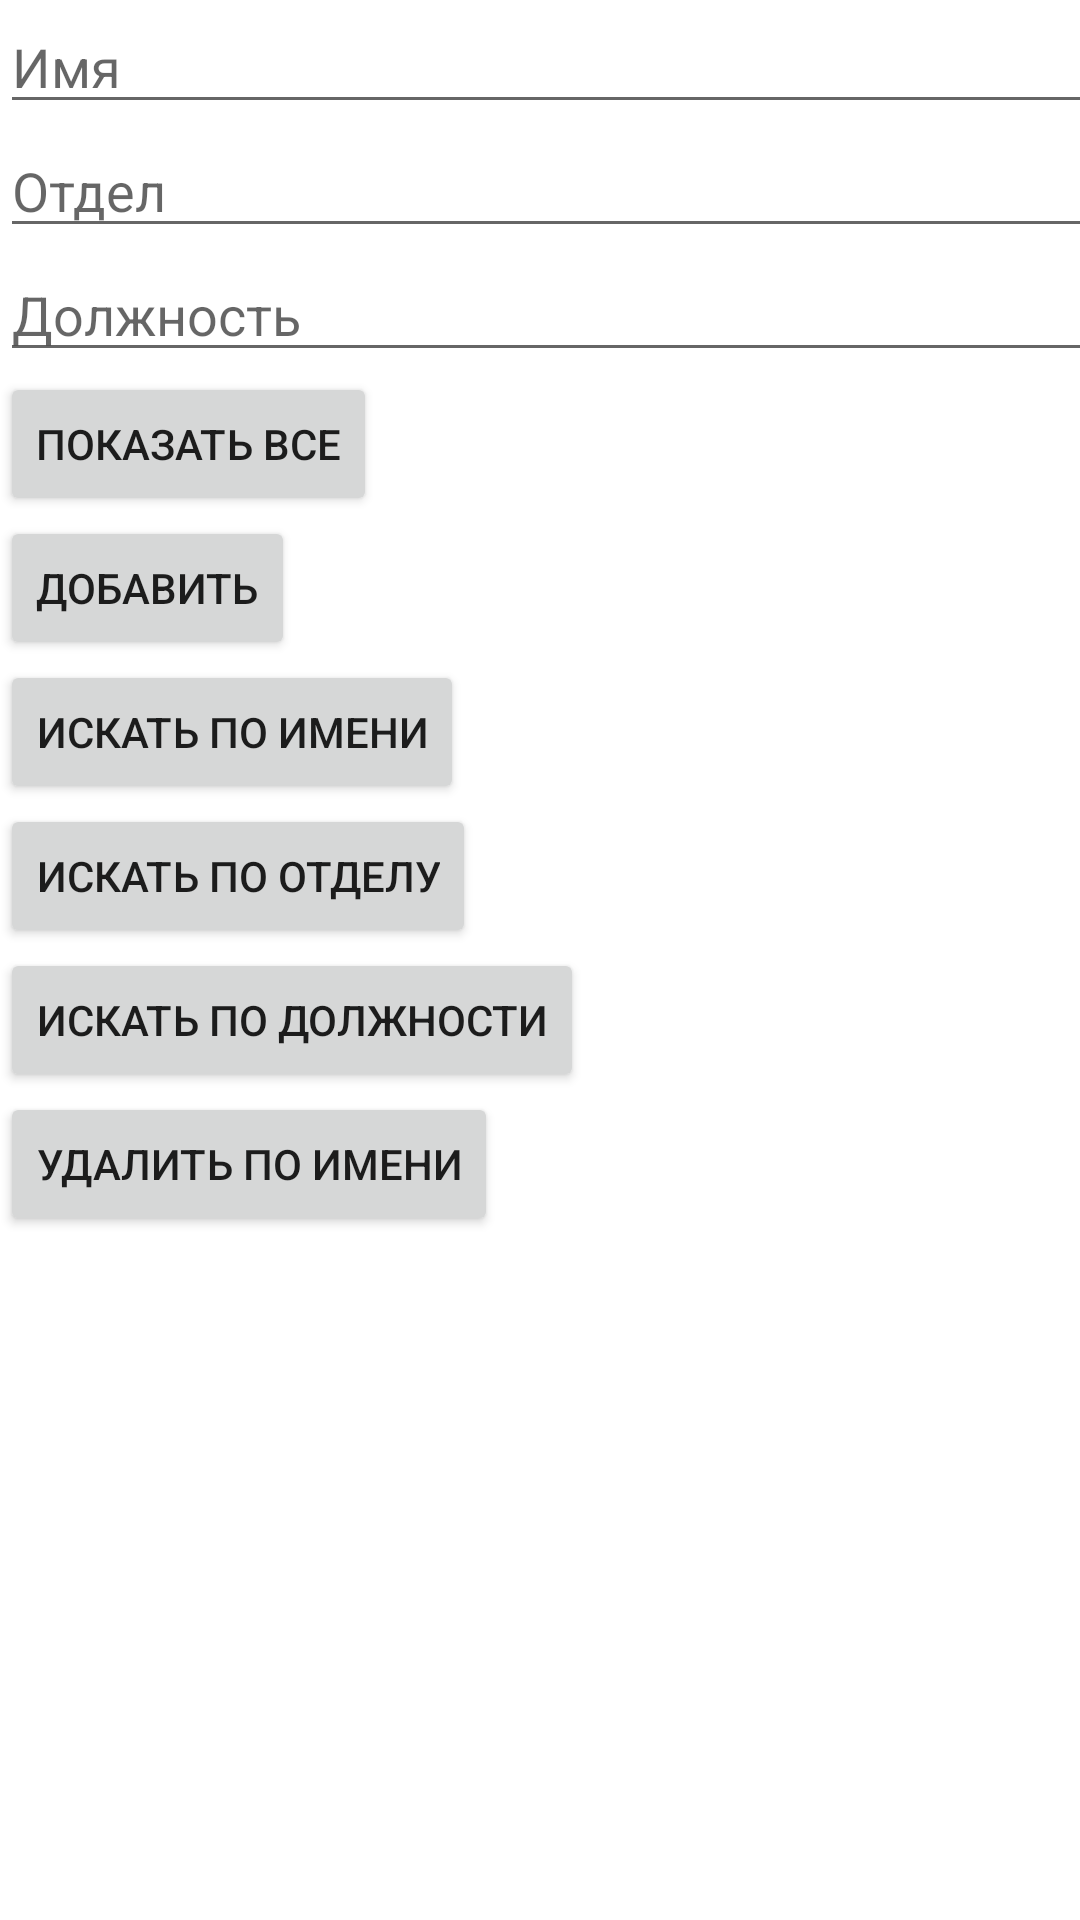

Produce the Android XML layout that renders to this screen, including the resource entries it uses.
<!-- AndroidManifest.xml: application theme Theme.RoomBd -->
<!-- res/layout/activity_employee.xml -->
<?xml version="1.0" encoding="utf-8"?>
<LinearLayout xmlns:android="http://schemas.android.com/apk/res/android"
    xmlns:tools="http://schemas.android.com/tools"
    android:layout_width="match_parent"
    android:layout_height="match_parent"
    android:orientation="vertical"
    tools:context="com.example.roombd.EmployeeActivity">

    <EditText
        android:id="@+id/employeeInputName"
        android:layout_width="388dp"
        android:layout_height="wrap_content"
        android:hint="Имя"/>

    <EditText
        android:id="@+id/employeeInputDepartment"
        android:layout_width="388dp"
        android:layout_height="wrap_content"
        android:hint="Отдел"/>

    <EditText
        android:id="@+id/employeeInputPosition"
        android:layout_width="388dp"
        android:layout_height="wrap_content"
        android:hint="Должность"/>

    <Button
        android:id="@+id/employeeShowAll"
        android:layout_width="wrap_content"
        android:layout_height="wrap_content"
        android:text="Показать все"/>

    <Button
        android:id="@+id/employeeAdd"
        android:layout_width="wrap_content"
        android:layout_height="wrap_content"
        android:text="Добавить"/>

    <Button
        android:id="@+id/employeeFindByName"
        android:layout_width="wrap_content"
        android:layout_height="wrap_content"
        android:text="Искать по имени"/>

    <Button
        android:id="@+id/employeeFindByDepartment"
        android:layout_width="wrap_content"
        android:layout_height="wrap_content"
        android:text="Искать по отделу"/>

    <Button
        android:id="@+id/employeeFindByPosition"
        android:layout_width="wrap_content"
        android:layout_height="wrap_content"
        android:text="Искать по должности"/>

    <Button
        android:id="@+id/employeeDeleteByName"
        android:layout_width="wrap_content"
        android:layout_height="wrap_content"
        android:text="Удалить по имени"/>

    <ListView
        android:id="@+id/listView"
        android:layout_width="match_parent"
        android:layout_height="match_parent"/>

</LinearLayout>
<!-- resources referenced by this layout -->
<resources>
  <style name="Theme.RoomBd" parent="Theme.MaterialComponents.DayNight.DarkActionBar">
          
          <item name="colorPrimary">@color/purple_500</item>
          <item name="colorPrimaryVariant">@color/purple_700</item>
          <item name="colorOnPrimary">@color/white</item>
          
          <item name="colorSecondary">@color/teal_200</item>
          <item name="colorSecondaryVariant">@color/teal_700</item>
          <item name="colorOnSecondary">@color/black</item>
          
          <item name="android:statusBarColor" tools:targetApi="l">?attr/colorPrimaryVariant</item>
          
      </style>
  <!-- not gathered from this repository: default colours our renderer supplied (Android Studio template values) -->
  <color name="purple_500">#FF6200EE</color>
  <color name="purple_700">#FF3700B3</color>
  <color name="teal_200">#FF03DAC5</color>
  <color name="teal_700">#FF018786</color>
  <color name="black">#FF000000</color>
  <color name="white">#FFFFFFFF</color>
</resources>
